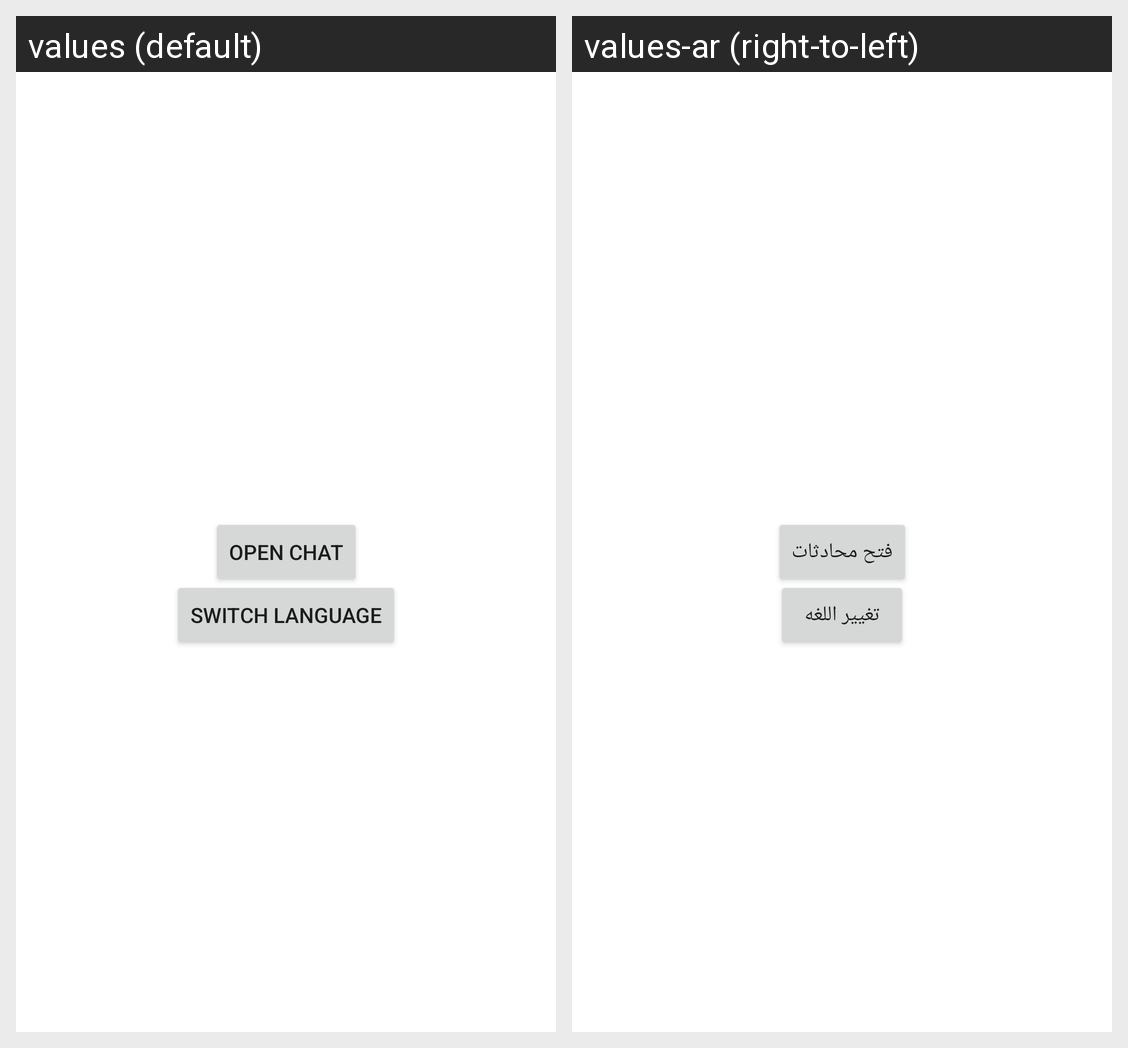

For this localized Android screen grid, give each drawn string resource with its value in every locale shown.
Android screen res/layout/activity_main.xml rendered under 2 locales, left to right: values (default), values-ar (right-to-left). Device: Nexus 5 (rendered at 1080×1920; each locale shown at half size, 540×960, under a caption strip naming it); theme Theme.FreshChatPaymob.
Strings drawn on this screen, with the default value and each locale's value (text and hints the layout hard-codes, and strings that could not be matched under every locale, appear in the picture but are not listed):

Open_Chat
  values: Open Chat
  values-ar: فتح محادثات

Switch_Language
  values: Switch Language
  values-ar: تغيير اللغه
